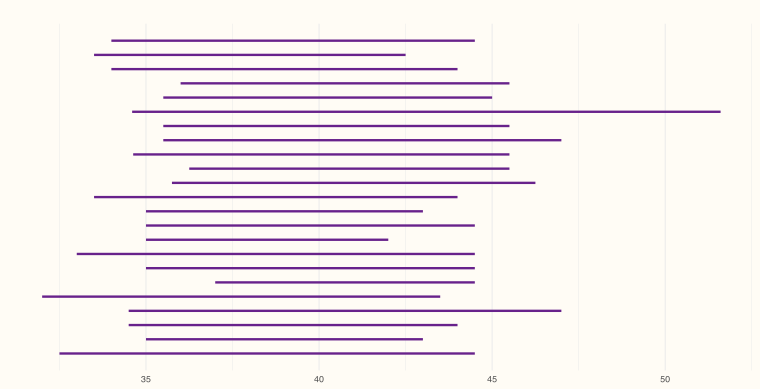

Values plotted in this chart, from the file beside it:
Brands, Hip(min), Hip(max)
Aeropostale, 32.5, 44.5
American Eagle Outfitters, 32, 43.5
Anthropologie, 35, 44.5
Banana Republic, 35, 44.5
Guess, 36.25, 45.5
H & M, 34.63, 45.5
Old Navy, 34.6, 51.6
Ralph Lauren, 36, 45.5
Urban Outfitters, 34, 44
Victoria's Secret, 33.5, 42.5
Zara, 34, 44.5
ASOS, 33, 44.5
Forever 21, 33.5, 44
Pacsun, 35.5, 45
Amazon, 34.5, 44
Hollister, 35.5, 47
Ambercrombie & Fitch, 34.5, 47
Gap, 35.75, 46.25
AYR, 35, 42
AMO, 37, 44.5
Citizens of Humanity, 35, 43
Agolde, 35, 43
Levi's, 35.5, 45.5
